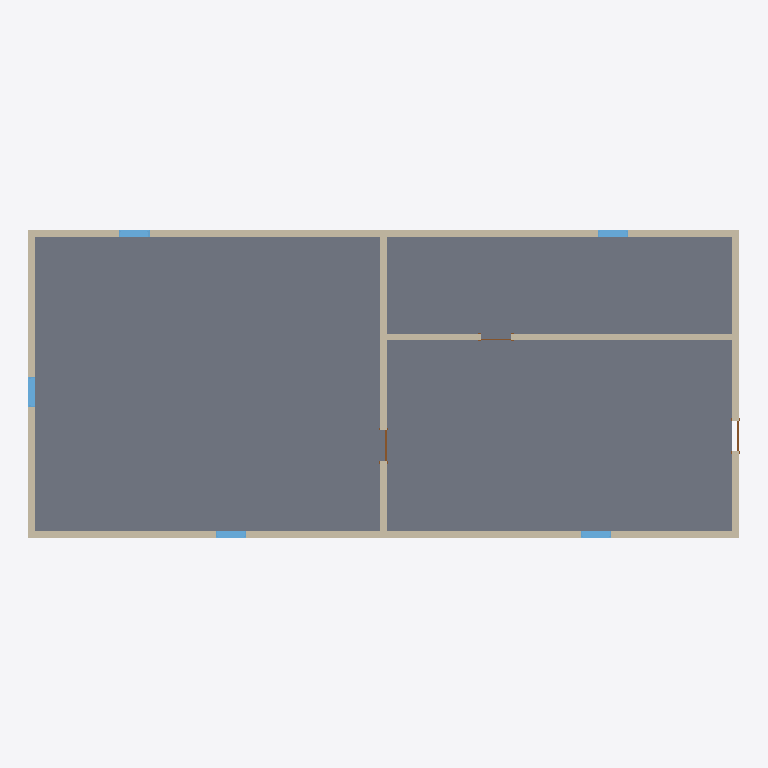
Plan cut of the same IFC building model at storey 'Level 1' (level 0.00 m, cut at 1.40 m), seen from above with north up, elements coloured by IFC class: 6 walls (beige), 5 windows (light blue), 3 doors (brown), 1 slab (grey). Cut surfaces are drawn darker.
Extent 21.2 m × 9.2 m × 7.2 m (x, y, z). Storeys (2): Level 1 at 0.00 m; Level 2 at 4.00 m. Elements (16): 6 IfcWallStandardCase, 5 IfcWindow, 3 IfcDoor, 1 IfcRoof, 1 IfcSlab.

HEADER;
FILE_DESCRIPTION(('ViewDefinition [CoordinationView]'),'2;1');
FILE_NAME('0001','2016-03-19T21:09:28',(''),(''),'The EXPRESS Data Manager Version 5.02.0100.07 : 28 Aug 2013','20150714_1515(x64) - Exporter 16.0.490.0 - Default UI','');
FILE_SCHEMA(('IFC2X3'));
ENDSEC;
DATA;
#94=IFCPROJECT('3dW$chZ2P2nBViVyUAoHqk',#41,'0001',$,$,'Project Name','Project Status',(#83,#91),#78);
#2421=IFCSITE('1Y9nGTxX90dwWkO9TbXfao',#41,'Surface:309603',$,'',#2420,#2417,$,.ELEMENT.,$,$,$,$,$);
#104=IFCBUILDING('3dW$chZ2P2nBViVyUAoHql',#41,'',$,$,#32,$,'',.ELEMENT.,$,$,$);
#113=IFCBUILDINGSTOREY('3dW$chZ2P2nBViVyTrDkFf',#41,'Level 1',$,$,#111,$,'Level 1',.ELEMENT.,0.0);
#119=IFCBUILDINGSTOREY('3dW$chZ2P2nBViVyTrDk1e',#41,'Level 2',$,$,#118,$,'Level 2',.ELEMENT.,4000.0);
#1148=IFCSLAB('1Y9nGTxX90dwWkO9TbXfQu',#41,'Floor:Generic 150mm:308969',$,'Floor:Generic 150mm',#1124,#1146,'308969',.FLOOR.);
#696=IFCWALLSTANDARDCASE('1Y9nGTxX90dwWkO9TbXfOF',#41,'Basic Wall:Generic - 200mm:308830',$,'Basic Wall:Generic - 200mm:398',#669,#694,'308830');
#898=IFCWALLSTANDARDCASE('1Y9nGTxX90dwWkO9TbXfRL',#41,'Basic Wall:Generic - 200mm:308868',$,'Basic Wall:Generic - 200mm:398',#878,#896,'308868');
#836=IFCWALLSTANDARDCASE('1Y9nGTxX90dwWkO9TbXfOd',#41,'Basic Wall:Generic - 200mm:308854',$,'Basic Wall:Generic - 200mm:398',#816,#834,'308854');
#1084=IFCWALLSTANDARDCASE('1Y9nGTxX90dwWkO9TbXfQC',#41,'Basic Wall:Generic - 200mm:308957',$,'Basic Wall:Generic - 200mm:398',#1064,#1082,'308957');
#960=IFCWALLSTANDARDCASE('1Y9nGTxX90dwWkO9TbXfRB',#41,'Basic Wall:Generic - 200mm:308890',$,'Basic Wall:Generic - 200mm:398',#940,#958,'308890');
#1022=IFCWALLSTANDARDCASE('1Y9nGTxX90dwWkO9TbXfRf',#41,'Basic Wall:Generic - 200mm:308920',$,'Basic Wall:Generic - 200mm:398',#1002,#1020,'308920');
#1740=IFCWINDOW('1Y9nGTxX90dwWkO9TbXfVR',#41,'M_Fixed:0915 x 1830mm:309130',$,'0915 x 1830mm',#2906,#1734,'309130',1830.0,915.0);
#1642=IFCWINDOW('1Y9nGTxX90dwWkO9TbXfTi',#41,'M_Fixed:0915 x 1830mm:309053',$,'0915 x 1830mm',#2880,#1636,'309053',1830.0,914.999999999999);
#1791=IFCWINDOW('1Y9nGTxX90dwWkO9TbXfUR',#41,'M_Fixed:0915 x 1830mm:309194',$,'0915 x 1830mm',#2934,#1785,'309194',1830.0,914.999999999999);
#1893=IFCWINDOW('1Y9nGTxX90dwWkO9TbXfZr',#41,'M_Fixed:0915 x 1830mm:309412',$,'0915 x 1830mm',#2824,#1887,'309412',1830.0,914.999999999999);
#1842=IFCWINDOW('1Y9nGTxX90dwWkO9TbXfXj',#41,'M_Fixed:0915 x 1830mm:309308',$,'0915 x 1830mm',#2798,#1836,'309308',1830.0,915.0);
#2094=IFCDOOR('1Y9nGTxX90dwWkO9TbXfYx',#41,'M_Single-Flush:0915 x 2134mm:309482',$,'0915 x 2134mm',#2852,#2088,'309482',2134.0,915.0);
#2244=IFCDOOR('1Y9nGTxX90dwWkO9TbXfbl',#41,'M_Single-Flush:0915 x 2134mm:309566',$,'0915 x 2134mm',#2962,#2238,'309566',2134.0,915.0);
#2191=IFCDOOR('1Y9nGTxX90dwWkO9TbXfbF',#41,'M_Single-Flush:0915 x 2134mm:309534',$,'0915 x 2134mm',#2990,#2185,'309534',2134.0,915.0);
ENDSEC;